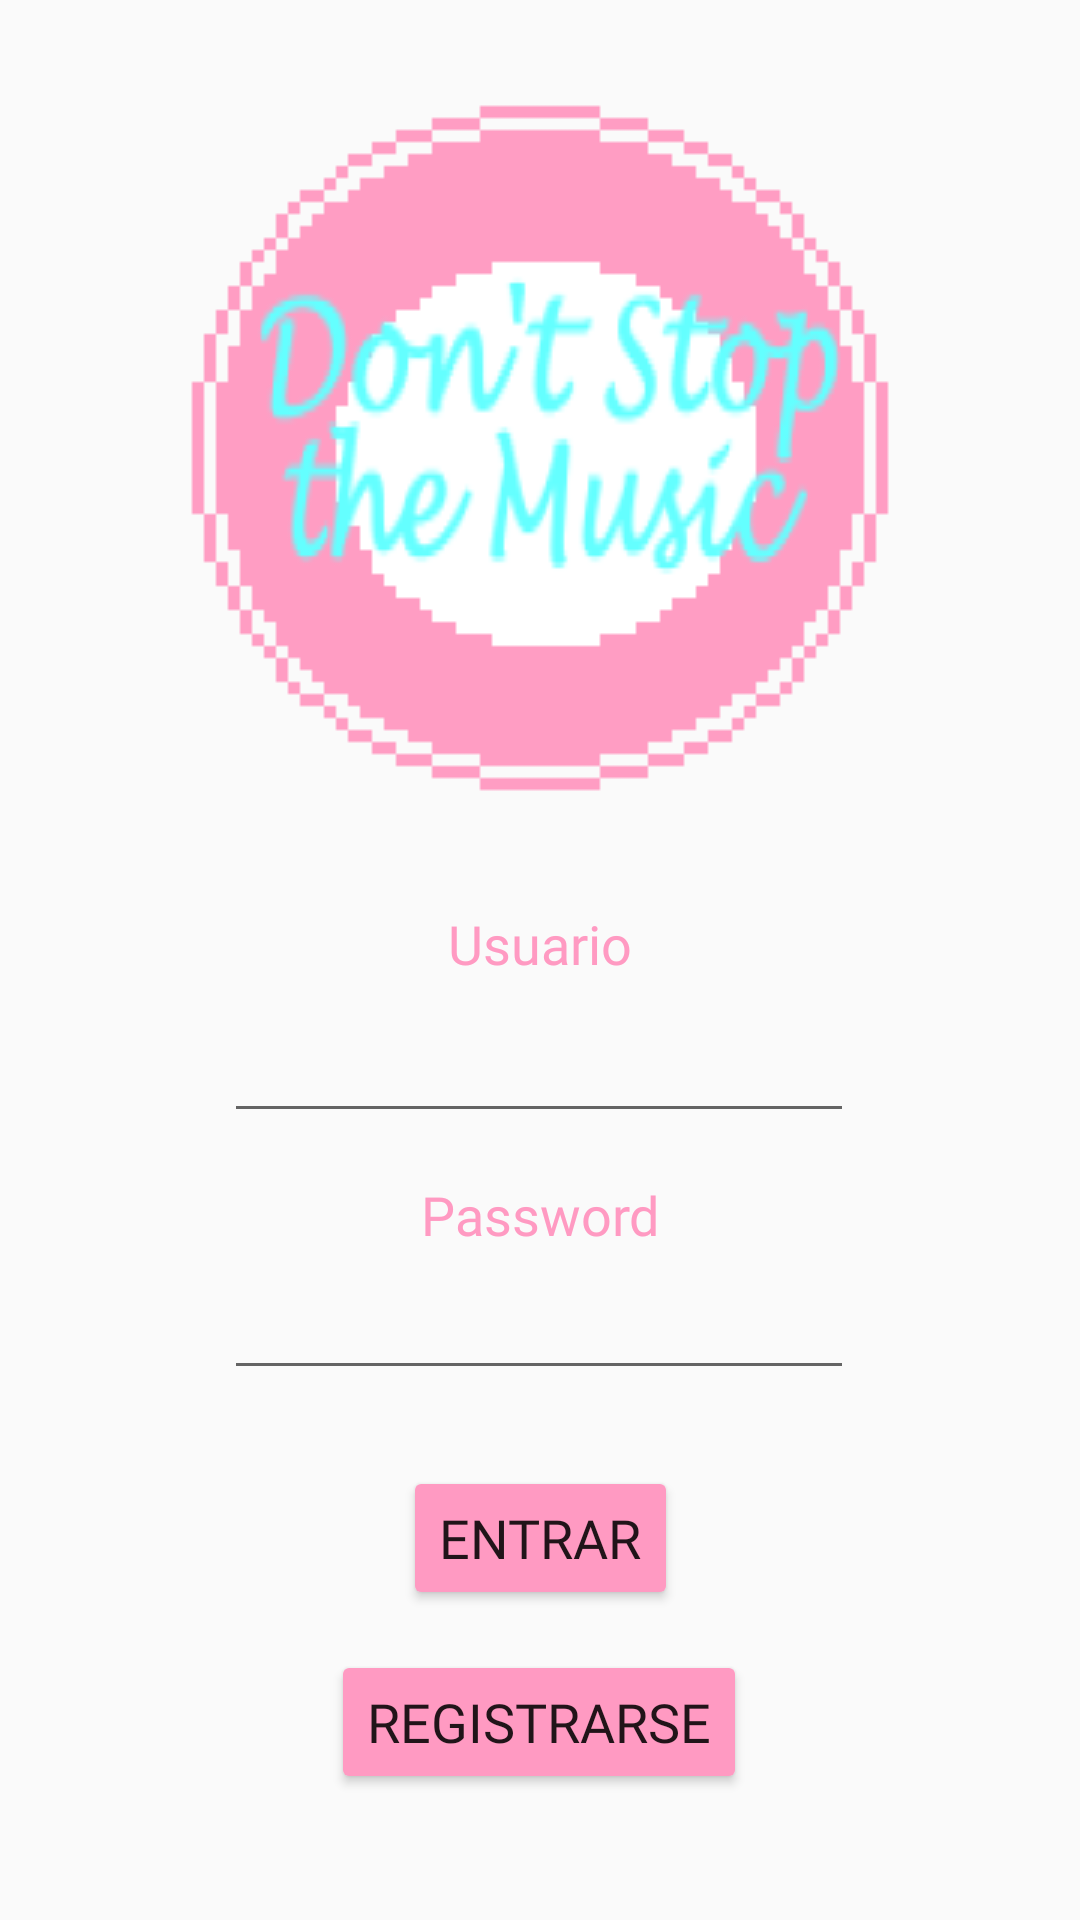

Android layout source for this screen:
<!-- AndroidManifest.xml: application theme Theme.AppCompat.Light.NoActionBar -->
<!-- res/layout/activity_main.xml -->
<?xml version="1.0" encoding="utf-8"?>
<androidx.constraintlayout.widget.ConstraintLayout xmlns:android="http://schemas.android.com/apk/res/android"
    xmlns:app="http://schemas.android.com/apk/res-auto"
    xmlns:tools="http://schemas.android.com/tools"
    android:layout_width="match_parent"
    android:layout_height="match_parent"
    tools:context=".MainActivity">

    <Button
        android:id="@+id/btnLogin"
        android:layout_width="wrap_content"
        android:layout_height="wrap_content"
        android:backgroundTint="#FF9AC2"
        android:fontFamily="@font/montserrat_alternates"
        android:text="Entrar"
        android:textSize="18sp"
        app:layout_constraintBottom_toBottomOf="parent"
        app:layout_constraintEnd_toEndOf="parent"
        app:layout_constraintStart_toStartOf="parent"
        app:layout_constraintTop_toBottomOf="@+id/editPassword"
        app:layout_constraintVertical_bias="0.198" />

    <Button
        android:id="@+id/btnRegistrar"
        android:layout_width="wrap_content"
        android:layout_height="wrap_content"
        android:backgroundTint="#FF9AC2"
        android:fontFamily="@font/montserrat_alternates"
        android:text="Registrarse"
        android:textSize="18sp"
        app:layout_constraintBottom_toBottomOf="parent"
        app:layout_constraintEnd_toEndOf="parent"
        app:layout_constraintHorizontal_bias="0.498"
        app:layout_constraintStart_toStartOf="parent"
        app:layout_constraintTop_toBottomOf="@+id/btnLogin"
        app:layout_constraintVertical_bias="0.238" />

    <EditText
        android:id="@+id/editUsuario"
        android:layout_width="wrap_content"
        android:layout_height="wrap_content"
        android:autofillHints=""
        android:ems="10"
        android:inputType="textPersonName"
        app:layout_constraintBottom_toBottomOf="parent"
        app:layout_constraintEnd_toEndOf="parent"
        app:layout_constraintHorizontal_bias="0.497"
        app:layout_constraintStart_toStartOf="parent"
        app:layout_constraintTop_toTopOf="parent"
        app:layout_constraintVertical_bias="0.562" />

    <EditText
        android:id="@+id/editPassword"
        android:layout_width="wrap_content"
        android:layout_height="wrap_content"
        android:autofillHints=""
        android:ems="10"
        android:inputType="textPassword"
        app:layout_constraintBottom_toBottomOf="parent"
        app:layout_constraintEnd_toEndOf="parent"
        app:layout_constraintHorizontal_bias="0.497"
        app:layout_constraintStart_toStartOf="parent"
        app:layout_constraintTop_toBottomOf="@+id/editUsuario"
        app:layout_constraintVertical_bias="0.2" />

    <TextView
        android:id="@+id/textView"
        android:layout_width="wrap_content"
        android:layout_height="wrap_content"
        android:fontFamily="@font/montserrat_alternates_bold"
        android:text="@string/usuario"
        android:textColor="#FF9AC2"
        android:textSize="18sp"
        app:layout_constraintBottom_toTopOf="@+id/editUsuario"
        app:layout_constraintEnd_toEndOf="parent"
        app:layout_constraintStart_toStartOf="parent"
        app:layout_constraintTop_toTopOf="parent"
        app:layout_constraintVertical_bias="0.969" />

    <TextView
        android:id="@+id/textView2"
        android:layout_width="wrap_content"
        android:layout_height="wrap_content"
        android:fontFamily="@font/montserrat_alternates_bold"
        android:text="@string/password"
        android:textColor="#FF9AC2"
        android:textSize="18sp"
        app:layout_constraintBottom_toTopOf="@+id/editPassword"
        app:layout_constraintEnd_toEndOf="parent"
        app:layout_constraintHorizontal_bias="0.501"
        app:layout_constraintStart_toStartOf="parent"
        app:layout_constraintTop_toBottomOf="@+id/editUsuario"
        app:layout_constraintVertical_bias="0.75" />

    <ImageView
        android:id="@+id/imageView"
        android:layout_width="wrap_content"
        android:layout_height="wrap_content"
        app:layout_constraintBottom_toTopOf="@+id/textView"
        app:layout_constraintEnd_toEndOf="parent"
        app:layout_constraintHorizontal_bias="0.5"
        app:layout_constraintStart_toStartOf="parent"
        app:layout_constraintTop_toTopOf="parent"
        app:srcCompat="@drawable/logo" />
</androidx.constraintlayout.widget.ConstraintLayout>
<!-- resources referenced by this layout -->
<resources>
  <!-- drawable logo: png bitmap (drawable, 16641 bytes) -->
  <string name="password">Password</string>
  <string name="usuario">Usuario</string>
</resources>
